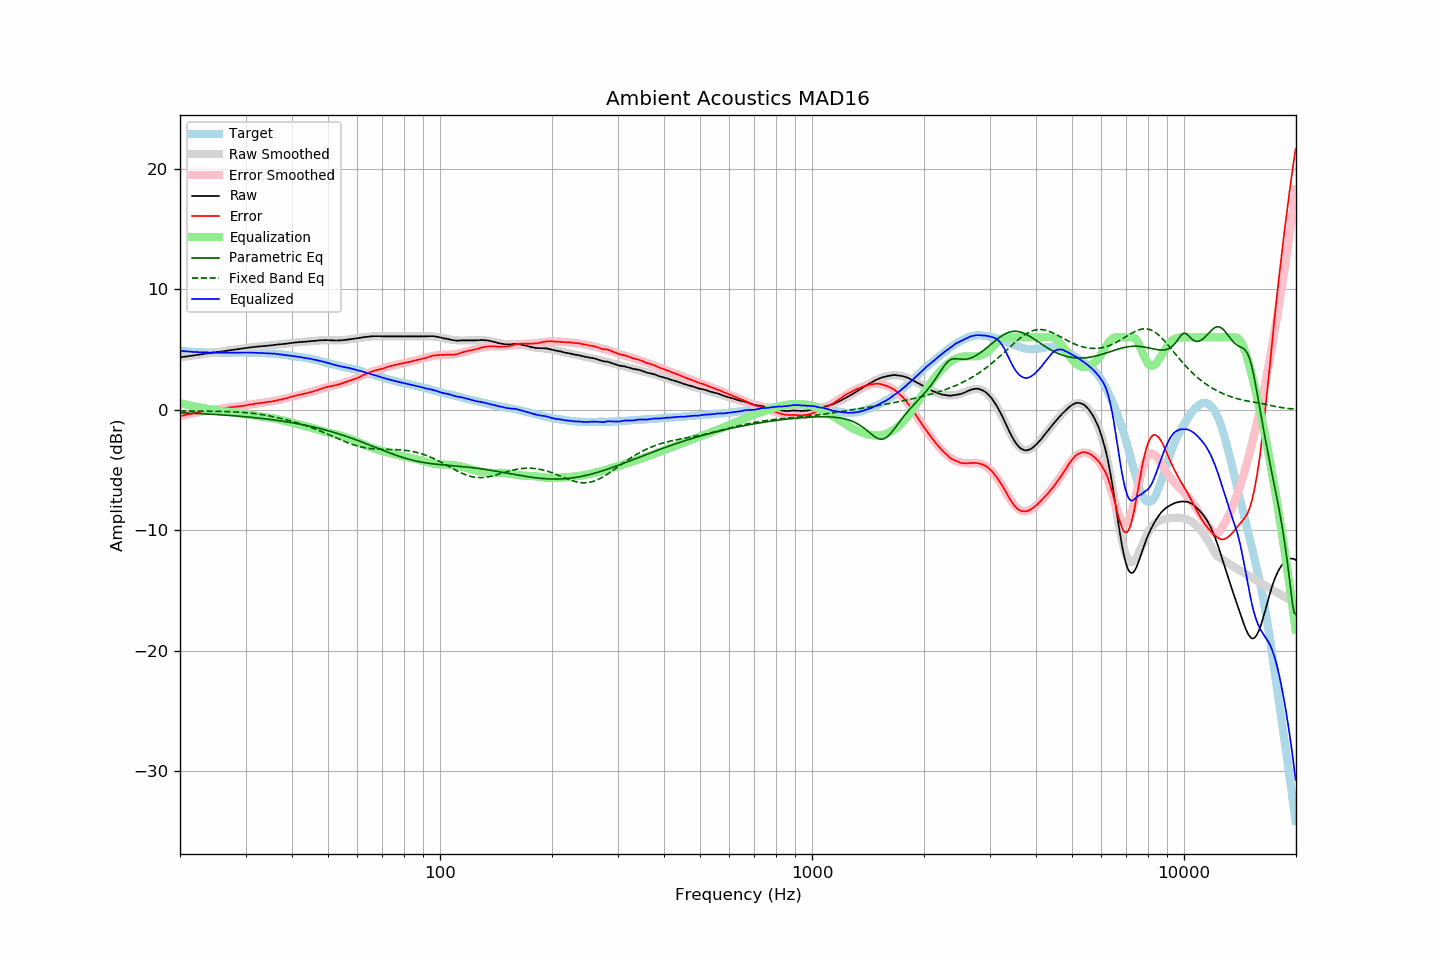

The file beside this chart, header and first rows:
frequency, raw, error, smoothed, error_smoothed, equalization, parametric_eq, fixed_band_eq, equalized_raw, equalized_smoothed, target
20.00, 4.34, -0.54, 4.34, -0.54, 0.54, -0.25, -0.10, 4.89, 4.88, 4.88
20.20, 4.36, -0.51, 4.36, -0.51, 0.51, -0.26, -0.10, 4.87, 4.87, 4.87
20.40, 4.38, -0.48, 4.38, -0.48, 0.48, -0.26, -0.10, 4.86, 4.86, 4.86
20.61, 4.40, -0.45, 4.40, -0.45, 0.45, -0.27, -0.10, 4.85, 4.85, 4.85
20.81, 4.41, -0.42, 4.42, -0.42, 0.42, -0.27, -0.11, 4.83, 4.84, 4.83
21.02, 4.43, -0.39, 4.44, -0.39, 0.39, -0.28, -0.11, 4.82, 4.83, 4.82
21.23, 4.45, -0.36, 4.46, -0.36, 0.36, -0.28, -0.11, 4.81, 4.82, 4.81
21.44, 4.47, -0.35, 4.48, -0.33, 0.33, -0.29, -0.11, 4.80, 4.81, 4.82
21.66, 4.49, -0.31, 4.50, -0.30, 0.30, -0.30, -0.11, 4.80, 4.80, 4.80
21.87, 4.51, -0.28, 4.52, -0.27, 0.27, -0.30, -0.11, 4.79, 4.79, 4.80
22.09, 4.53, -0.24, 4.53, -0.25, 0.25, -0.31, -0.11, 4.78, 4.78, 4.78
22.31, 4.55, -0.22, 4.55, -0.22, 0.22, -0.32, -0.11, 4.78, 4.78, 4.78
22.54, 4.57, -0.19, 4.57, -0.20, 0.20, -0.32, -0.11, 4.77, 4.77, 4.77
22.76, 4.59, -0.17, 4.59, -0.17, 0.17, -0.33, -0.12, 4.77, 4.76, 4.77
22.99, 4.61, -0.14, 4.61, -0.15, 0.15, -0.34, -0.12, 4.76, 4.76, 4.76
23.22, 4.63, -0.11, 4.63, -0.12, 0.12, -0.34, -0.12, 4.76, 4.76, 4.75
23.45, 4.65, -0.10, 4.65, -0.10, 0.10, -0.35, -0.12, 4.75, 4.75, 4.76
23.69, 4.67, -0.07, 4.67, -0.08, 0.08, -0.36, -0.12, 4.75, 4.75, 4.75
23.92, 4.68, -0.05, 4.69, -0.06, 0.06, -0.36, -0.12, 4.74, 4.74, 4.73
24.16, 4.70, -0.04, 4.70, -0.04, 0.04, -0.37, -0.13, 4.74, 4.74, 4.74
24.40, 4.72, -0.02, 4.72, -0.02, 0.02, -0.38, -0.13, 4.74, 4.74, 4.74
24.65, 4.74, 0.00, 4.74, 0.00, -0.00, -0.39, -0.13, 4.74, 4.74, 4.74
24.89, 4.75, 0.01, 4.76, 0.02, -0.02, -0.40, -0.13, 4.73, 4.74, 4.74
25.14, 4.77, 0.04, 4.78, 0.04, -0.04, -0.40, -0.13, 4.73, 4.73, 4.73
25.39, 4.79, 0.06, 4.80, 0.06, -0.06, -0.41, -0.14, 4.73, 4.73, 4.73
25.65, 4.81, 0.08, 4.82, 0.08, -0.08, -0.42, -0.14, 4.73, 4.73, 4.73
25.91, 4.83, 0.11, 4.83, 0.10, -0.10, -0.43, -0.14, 4.73, 4.73, 4.73
26.16, 4.85, 0.12, 4.85, 0.12, -0.12, -0.44, -0.14, 4.73, 4.73, 4.74
26.43, 4.87, 0.14, 4.87, 0.14, -0.14, -0.45, -0.15, 4.73, 4.73, 4.74
26.69, 4.89, 0.16, 4.89, 0.16, -0.16, -0.46, -0.15, 4.74, 4.73, 4.74
26.96, 4.91, 0.18, 4.91, 0.18, -0.18, -0.47, -0.16, 4.74, 4.74, 4.73
27.23, 4.93, 0.20, 4.93, 0.19, -0.19, -0.48, -0.16, 4.74, 4.74, 4.73
27.50, 4.95, 0.22, 4.95, 0.21, -0.21, -0.49, -0.17, 4.75, 4.74, 4.73
27.77, 4.96, 0.22, 4.97, 0.22, -0.22, -0.50, -0.17, 4.74, 4.74, 4.74
28.05, 4.98, 0.24, 4.99, 0.24, -0.24, -0.51, -0.18, 4.74, 4.74, 4.74
28.33, 5.00, 0.26, 5.00, 0.26, -0.26, -0.52, -0.19, 4.75, 4.75, 4.75
28.62, 5.02, 0.28, 5.02, 0.27, -0.27, -0.53, -0.19, 4.75, 4.75, 4.75
28.90, 5.03, 0.28, 5.04, 0.29, -0.29, -0.54, -0.20, 4.74, 4.75, 4.76
29.19, 5.05, 0.30, 5.06, 0.31, -0.31, -0.55, -0.21, 4.74, 4.75, 4.75
29.48, 5.07, 0.32, 5.08, 0.33, -0.33, -0.56, -0.22, 4.74, 4.75, 4.75
29.78, 5.09, 0.34, 5.10, 0.35, -0.35, -0.58, -0.23, 4.74, 4.75, 4.75
30.08, 5.11, 0.36, 5.11, 0.37, -0.37, -0.59, -0.24, 4.74, 4.75, 4.75
30.38, 5.13, 0.40, 5.13, 0.39, -0.39, -0.60, -0.25, 4.74, 4.74, 4.74
30.68, 5.15, 0.42, 5.15, 0.41, -0.41, -0.61, -0.27, 4.74, 4.74, 4.74
30.99, 5.17, 0.44, 5.17, 0.43, -0.43, -0.63, -0.28, 4.74, 4.74, 4.73
31.30, 5.18, 0.45, 5.19, 0.45, -0.45, -0.64, -0.30, 4.73, 4.73, 4.73
31.61, 5.20, 0.47, 5.20, 0.48, -0.48, -0.65, -0.31, 4.73, 4.73, 4.73
31.93, 5.22, 0.51, 5.22, 0.50, -0.50, -0.67, -0.33, 4.73, 4.72, 4.71
32.24, 5.23, 0.52, 5.23, 0.52, -0.52, -0.68, -0.35, 4.72, 4.71, 4.72
32.57, 5.24, 0.54, 5.24, 0.54, -0.54, -0.69, -0.36, 4.71, 4.71, 4.70
32.89, 5.26, 0.56, 5.26, 0.55, -0.55, -0.71, -0.38, 4.71, 4.70, 4.70
33.22, 5.27, 0.57, 5.27, 0.57, -0.57, -0.72, -0.40, 4.70, 4.70, 4.70
33.55, 5.28, 0.59, 5.28, 0.59, -0.59, -0.74, -0.43, 4.69, 4.69, 4.70
33.89, 5.29, 0.61, 5.30, 0.61, -0.61, -0.76, -0.45, 4.68, 4.69, 4.68
34.23, 5.30, 0.63, 5.31, 0.63, -0.63, -0.77, -0.47, 4.67, 4.68, 4.67
34.57, 5.31, 0.64, 5.32, 0.65, -0.65, -0.79, -0.50, 4.66, 4.67, 4.67
34.92, 5.33, 0.68, 5.34, 0.67, -0.67, -0.81, -0.52, 4.66, 4.67, 4.66
35.27, 5.34, 0.67, 5.35, 0.69, -0.69, -0.82, -0.55, 4.65, 4.66, 4.67
35.62, 5.36, 0.71, 5.36, 0.71, -0.71, -0.84, -0.58, 4.65, 4.65, 4.65
35.97, 5.38, 0.74, 5.38, 0.74, -0.74, -0.86, -0.60, 4.65, 4.64, 4.65
... 635 more rows
